Photos from the image-classification dataset "LR" in the GitHub repository omarbesbes/RUnet. Its 4 classes are: berry, bird, dog, flower.

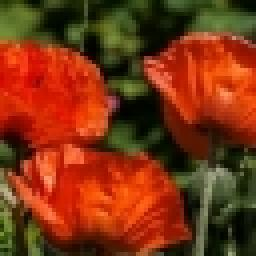
Label: flower

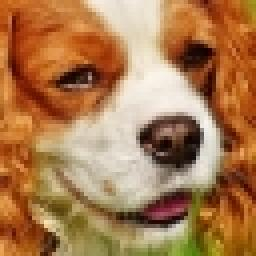
Label: dog

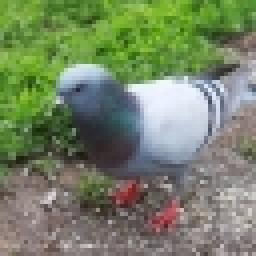
Label: bird

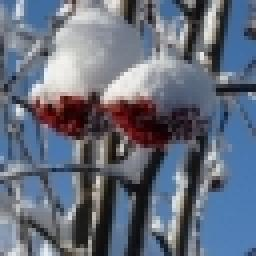
Label: berry

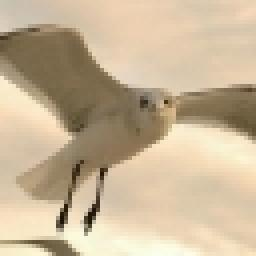
Label: bird

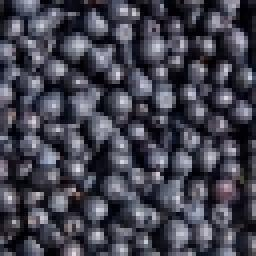
Label: berry
